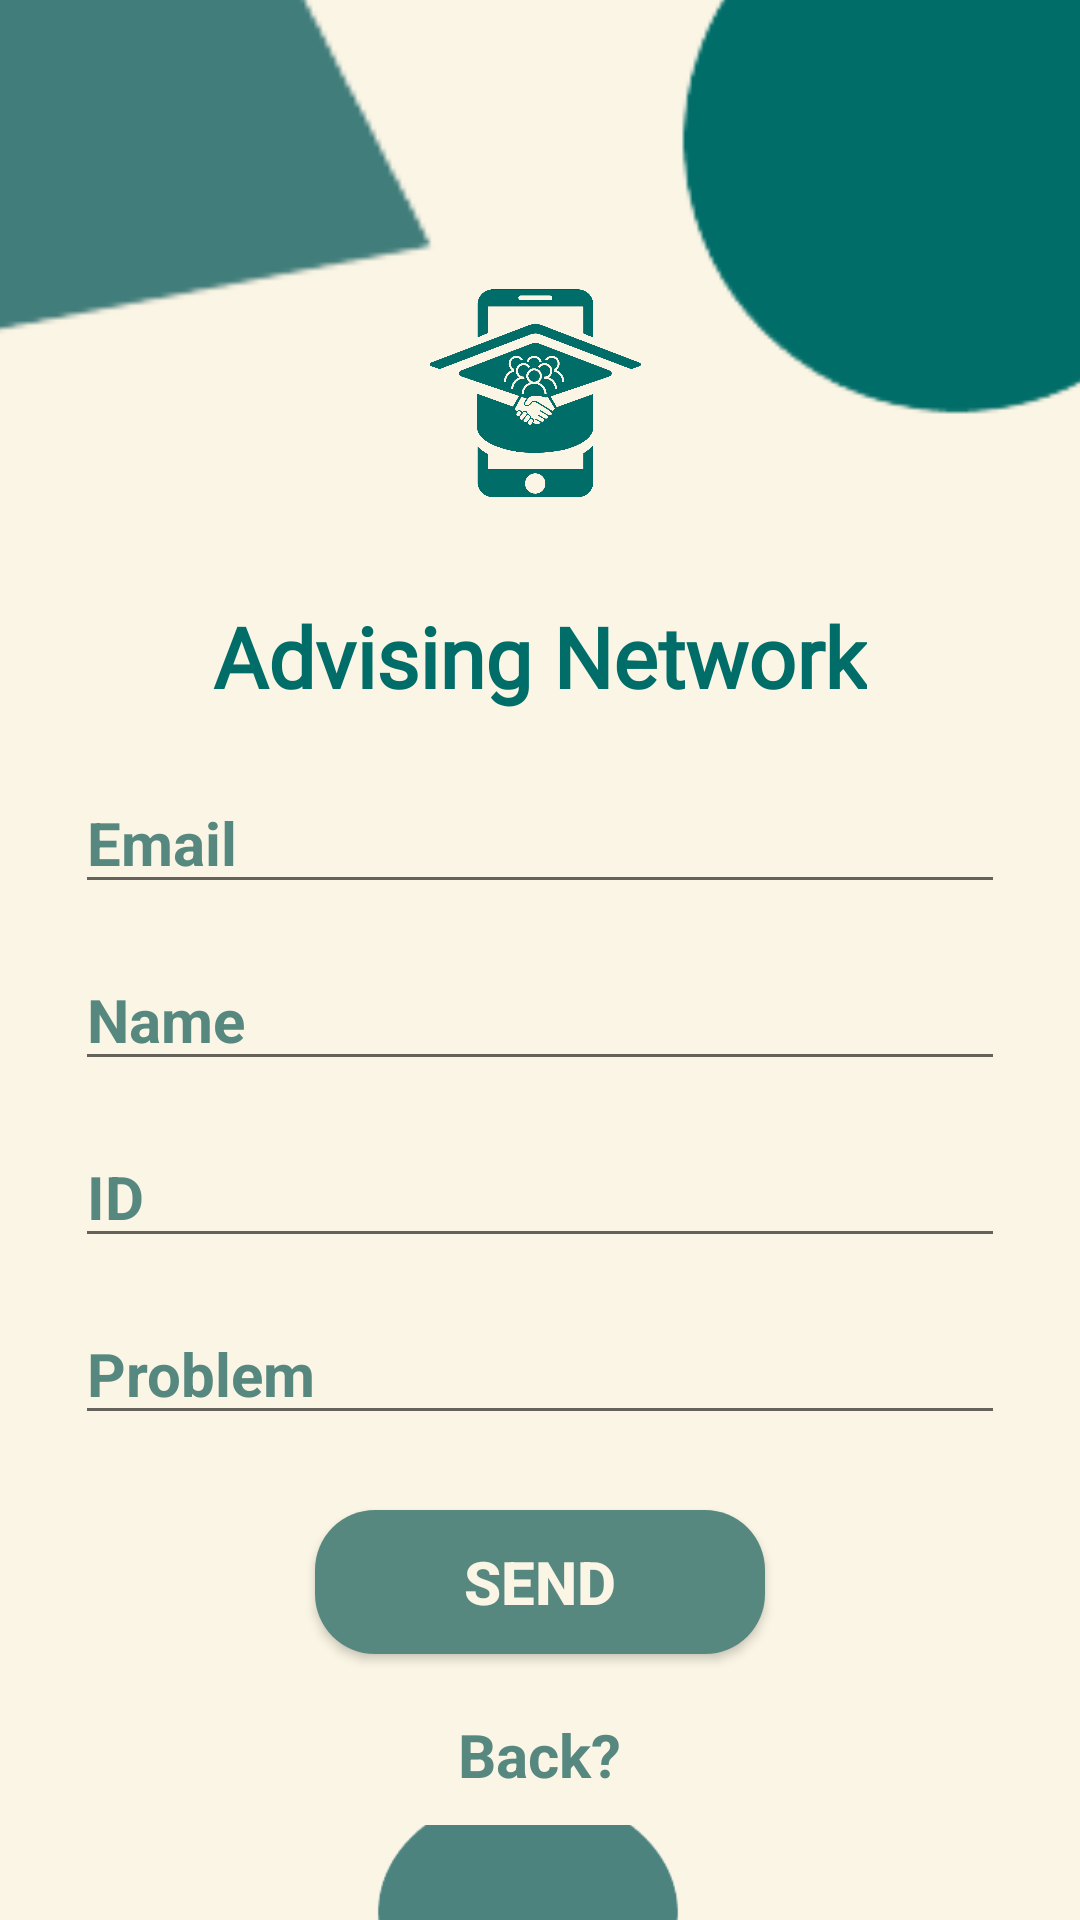

This screen was rendered from an Android layout file. Write that file and the resources it references.
<!-- AndroidManifest.xml: application theme Theme.FinalProject -->
<!-- res/layout/activity_problem_page.xml -->
<?xml version="1.0" encoding="utf-8"?>
<RelativeLayout
    xmlns:android="http://schemas.android.com/apk/res/android"
    xmlns:tools="http://schemas.android.com/tools"
    xmlns:app="http://schemas.android.com/apk/res-auto"
    android:layout_width="match_parent"
    android:layout_height="match_parent"
    tools:context=".problem_Page"
    android:background="@color/caffe">

    <ImageView
        android:id="@+id/logo"
        android:layout_width="153dp"
        android:layout_height="153dp"
        android:layout_alignParentStart="true"
        android:layout_alignParentTop="true"
        android:layout_alignParentEnd="true"
        android:layout_marginStart="128dp"
        android:layout_marginTop="54dp"
        android:layout_marginEnd="129dp"
        android:src="@drawable/logo_2_1" />

    <ImageView
        android:layout_width="153dp"
        android:layout_height="153dp"
        android:layout_alignParentTop="true"
        android:layout_alignParentEnd="true"
        android:layout_marginTop="-6dp"
        android:layout_marginEnd="-10dp"
        android:src="@drawable/shape1" />

    <ImageView
        android:layout_width="153dp"
        android:layout_height="153dp"
        android:layout_alignParentStart="true"
        android:layout_alignParentTop="true"
        android:layout_marginStart="-2dp"
        android:layout_marginTop="-7dp"
        android:src="@drawable/shape2" />


    <ImageView
        android:layout_width="153dp"
        android:layout_height="153dp"
        android:layout_alignParentStart="true"
        android:layout_alignParentEnd="true"
        android:layout_alignParentBottom="true"
        android:layout_marginStart="124dp"
        android:layout_marginEnd="132dp"
        android:layout_marginBottom="-60dp"
        android:src="@drawable/shape3" />

    <androidx.cardview.widget.CardView
        android:id="@+id/container_problem"
        android:layout_width="match_parent"
        android:layout_height="wrap_content"
        android:layout_marginTop="200dp"
        app:cardCornerRadius="10dp"
        app:cardElevation="0dp">
        <LinearLayout
            android:layout_width="match_parent"
            android:layout_height="match_parent"
            android:orientation="vertical"
            android:padding="0dp"
            android:background="@color/caffe">

            <TextView
                android:id="@+id/advising_network"
                android:layout_width="wrap_content"
                android:layout_height="wrap_content"
                android:layout_gravity="center"
                android:fontFamily="@font/sansita_swashed_medium"
                android:text="@string/advising_network"
                android:textColor="#006D68"
                android:textSize="28dp"
                android:textStyle="bold"></TextView>

            <EditText
                android:id="@+id/email_problem"
                android:layout_width="match_parent"
                android:layout_height="wrap_content"
                android:layout_marginLeft="25dp"
                android:layout_marginTop="20dp"
                android:layout_marginRight="25dp"
                android:hint="@string/email"
                android:inputType="textEmailAddress"
                android:textColorHint="@color/green"
                android:textSize="20dp"
                android:textStyle="bold">

            </EditText>

            <EditText
                android:id="@+id/name"
                android:layout_width="match_parent"
                android:layout_height="wrap_content"
                android:layout_marginTop="15dp"
                android:layout_marginRight="25dp"
                android:layout_marginLeft="25dp"
                android:textSize="20dp"
                android:textStyle="bold"
                android:hint="@string/name"
                android:textColorHint="@color/green"
                android:inputType="text"
                >
            </EditText>

            <EditText
                android:id="@+id/id"
                android:layout_width="match_parent"
                android:layout_height="wrap_content"
                android:layout_marginTop="15dp"
                android:layout_marginRight="25dp"
                android:layout_marginLeft="25dp"
                android:textSize="20dp"
                android:textStyle="bold"
                android:hint="@string/id"
                android:textColorHint="@color/green"
                android:inputType="number">
            </EditText>

            <EditText
                android:id="@+id/problem"
                android:layout_width="match_parent"
                android:layout_height="wrap_content"
                android:layout_marginTop="15dp"
                android:layout_marginRight="25dp"
                android:layout_marginLeft="25dp"
                android:textSize="20dp"
                android:textStyle="bold"
                android:hint="@string/problem"
                android:textColorHint="@color/green"
                android:inputType="text">
            </EditText>

            <androidx.appcompat.widget.AppCompatButton
                android:id="@+id/btn_send"
                android:layout_width="150dp"
                android:layout_height="wrap_content"
                android:layout_marginTop="25dp"
                android:layout_gravity="center"
                android:textColor="@color/caffe"
                android:textSize="20dp"
                android:textStyle="bold"
                android:text="@string/send"
                android:background="@drawable/round_btn">
            </androidx.appcompat.widget.AppCompatButton>

            <TextView
                android:id="@+id/back"
                android:layout_width="wrap_content"
                android:layout_height="wrap_content"
                android:layout_gravity="center"
                android:layout_marginTop="20dp"
                android:layout_marginBottom="10dp"
                android:text="@string/back"
                android:textSize="20dp"
                android:textColor="@color/green"
                android:textStyle="bold"
                >

            </TextView>
        </LinearLayout>
    </androidx.cardview.widget.CardView>
</RelativeLayout>
<!-- resources referenced by this layout -->
<resources>
  <color name="caffe">#FAF5E4</color>
  <color name="green">#578880</color>
  <!-- drawable logo_2_1: png bitmap (drawable, 208638 bytes) -->
  <!-- drawable round_btn (drawable) -->
  <?xml version="1.0" encoding="utf-8"?>
  <shape android:shape="rectangle"
      xmlns:android="http://schemas.android.com/apk/res/android">
      <gradient
          android:startColor="#578880"
          android:endColor="#578880">
      </gradient>
      <corners android:radius="20dp">
  
      </corners>
  
  </shape>
  <!-- drawable shape1: png bitmap (drawable, 2448 bytes) -->
  <!-- drawable shape2: png bitmap (drawable, 1488 bytes) -->
  <!-- drawable shape3: png bitmap (drawable, 3291 bytes) -->
  <string name="advising_network">Advising Network</string>
  <string name="back">Back?</string>
  <string name="email">Email</string>
  <string name="id">ID</string>
  <string name="name">Name</string>
  <string name="problem">Problem</string>
  <string name="send">Send</string>
  <style name="Theme.FinalProject" parent="Theme.AppCompat.Light.NoActionBar">
          
          <item name="colorPrimary">@color/purple_500</item>
          <item name="colorPrimaryVariant">@color/purple_700</item>
          <item name="colorOnPrimary">@color/white</item>
          
          <item name="colorSecondary">@color/teal_200</item>
          <item name="colorSecondaryVariant">@color/teal_700</item>
          <item name="colorOnSecondary">@color/black</item>
          
          <item name="android:statusBarColor">#678983</item>
          
      </style>
  <color name="purple_500">#FF6200EE</color>
  <color name="purple_700">#FF3700B3</color>
  <color name="white">#FFFFFFFF</color>
  <color name="teal_200">#FF03DAC5</color>
  <color name="teal_700">#FF018786</color>
  <color name="black">#FF000000</color>
</resources>
